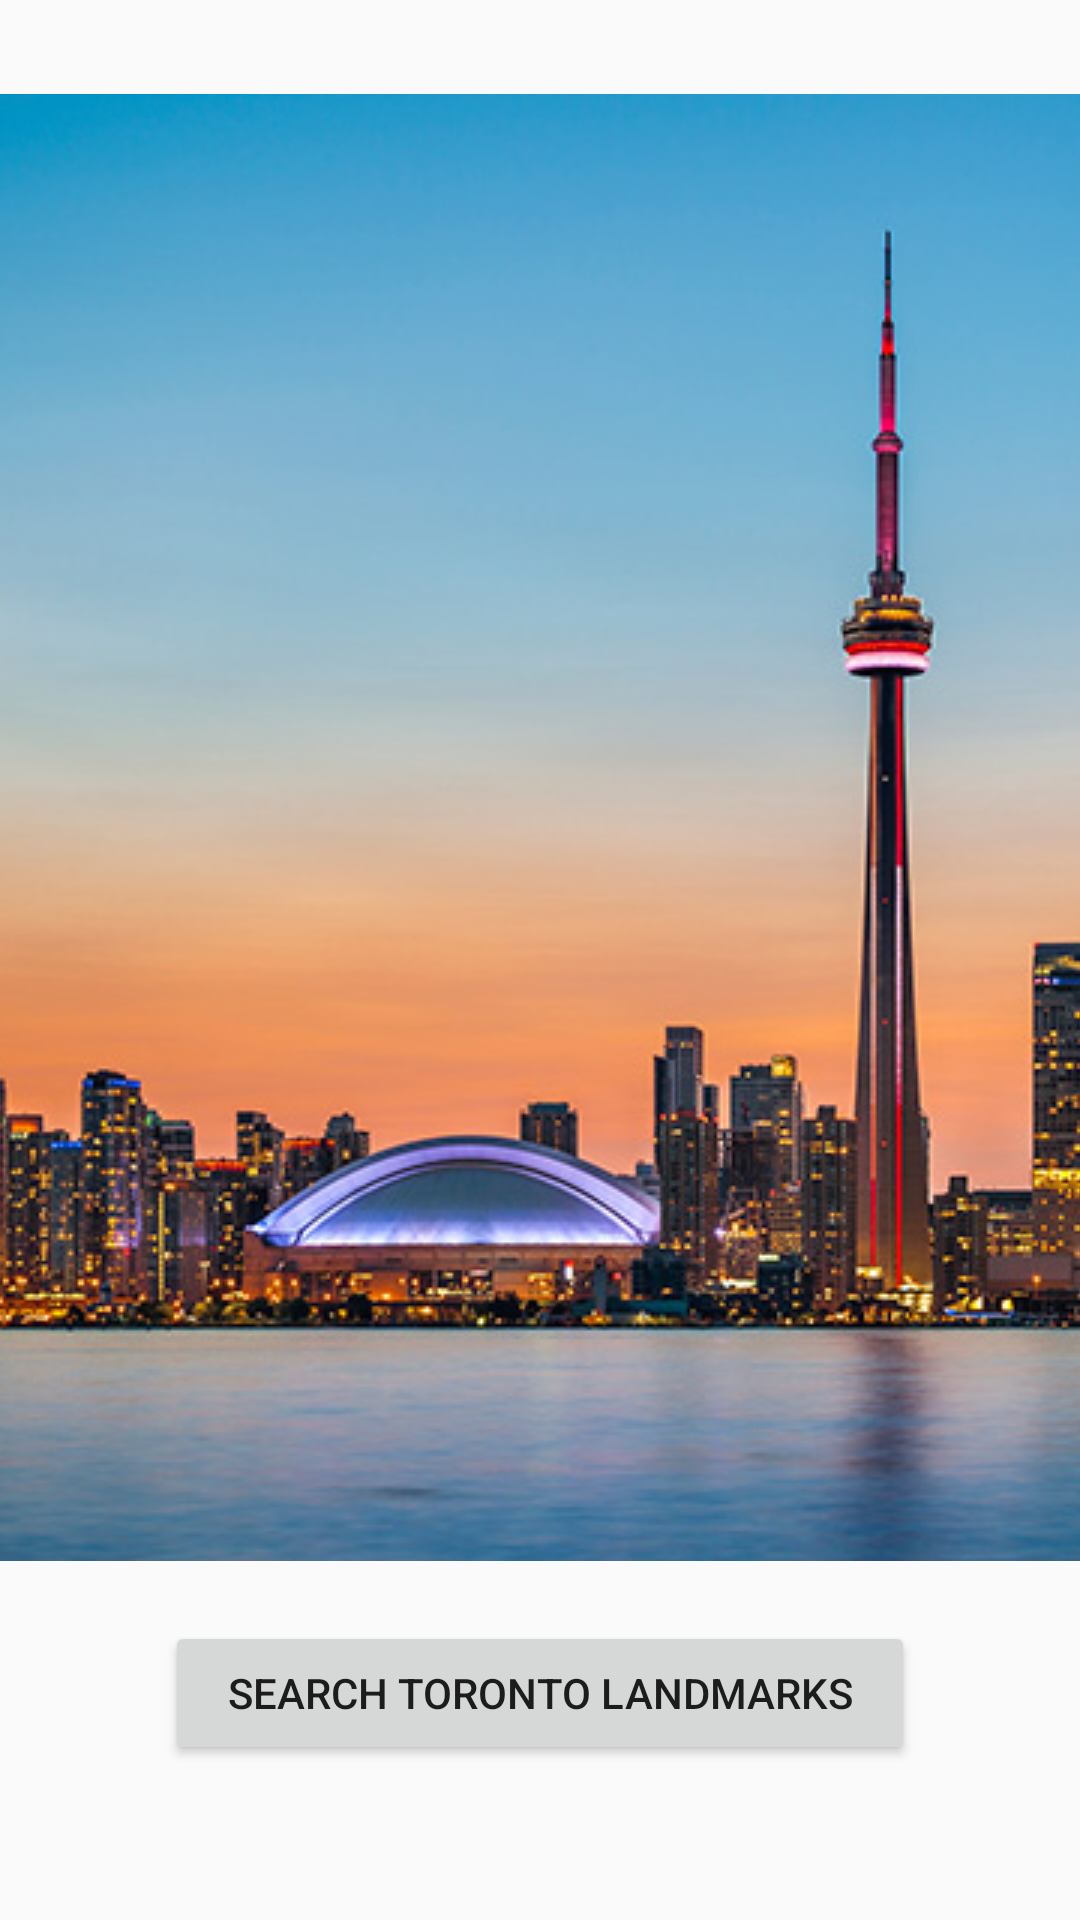

The Android layout XML behind this screen, and the referenced resources:
<!-- AndroidManifest.xml: application theme Theme.COMP304_LAB5_TorontoLandmarks -->
<!-- res/layout/activity_main.xml -->
<?xml version="1.0" encoding="utf-8"?>
<LinearLayout
    xmlns:android="http://schemas.android.com/apk/res/android"
    xmlns:app="http://schemas.android.com/apk/res-auto"
    xmlns:tools="http://schemas.android.com/tools"
    android:layout_width="match_parent"
    android:layout_height="match_parent"
    android:gravity="center"
    android:orientation="vertical">


        <ImageView
            android:id="@+id/main_image"
            android:layout_width="match_parent"
            android:layout_height="wrap_content"
            android:contentDescription="@string/image_description"
            android:scaleType="centerCrop"
            android:src="@drawable/torontoskyline"
            tools:ignore="ImageContrastCheck" />

        <Button
            android:id="@+id/button"
            android:layout_width="250dp"
            android:layout_height="wrap_content"
            android:layout_margin="20dp"
            android:text="@string/search_btn"
            tools:ignore="TextSizeCheck" />

</LinearLayout>
<!-- resources referenced by this layout -->
<resources>
  <!-- drawable torontoskyline: jpg bitmap (drawable, 140451 bytes) -->
  <string name="image_description">An image of Toronto skyline</string>
  <string name="search_btn">Search Toronto Landmarks</string>
  <style name="Theme.COMP304_LAB5_TorontoLandmarks" parent="Base.Theme.COMP304_LAB5_TorontoLandmarks" />
  <style name="Base.Theme.COMP304_LAB5_TorontoLandmarks" parent="Theme.AppCompat.Light.DarkActionBar">
          
          
      </style>
</resources>
